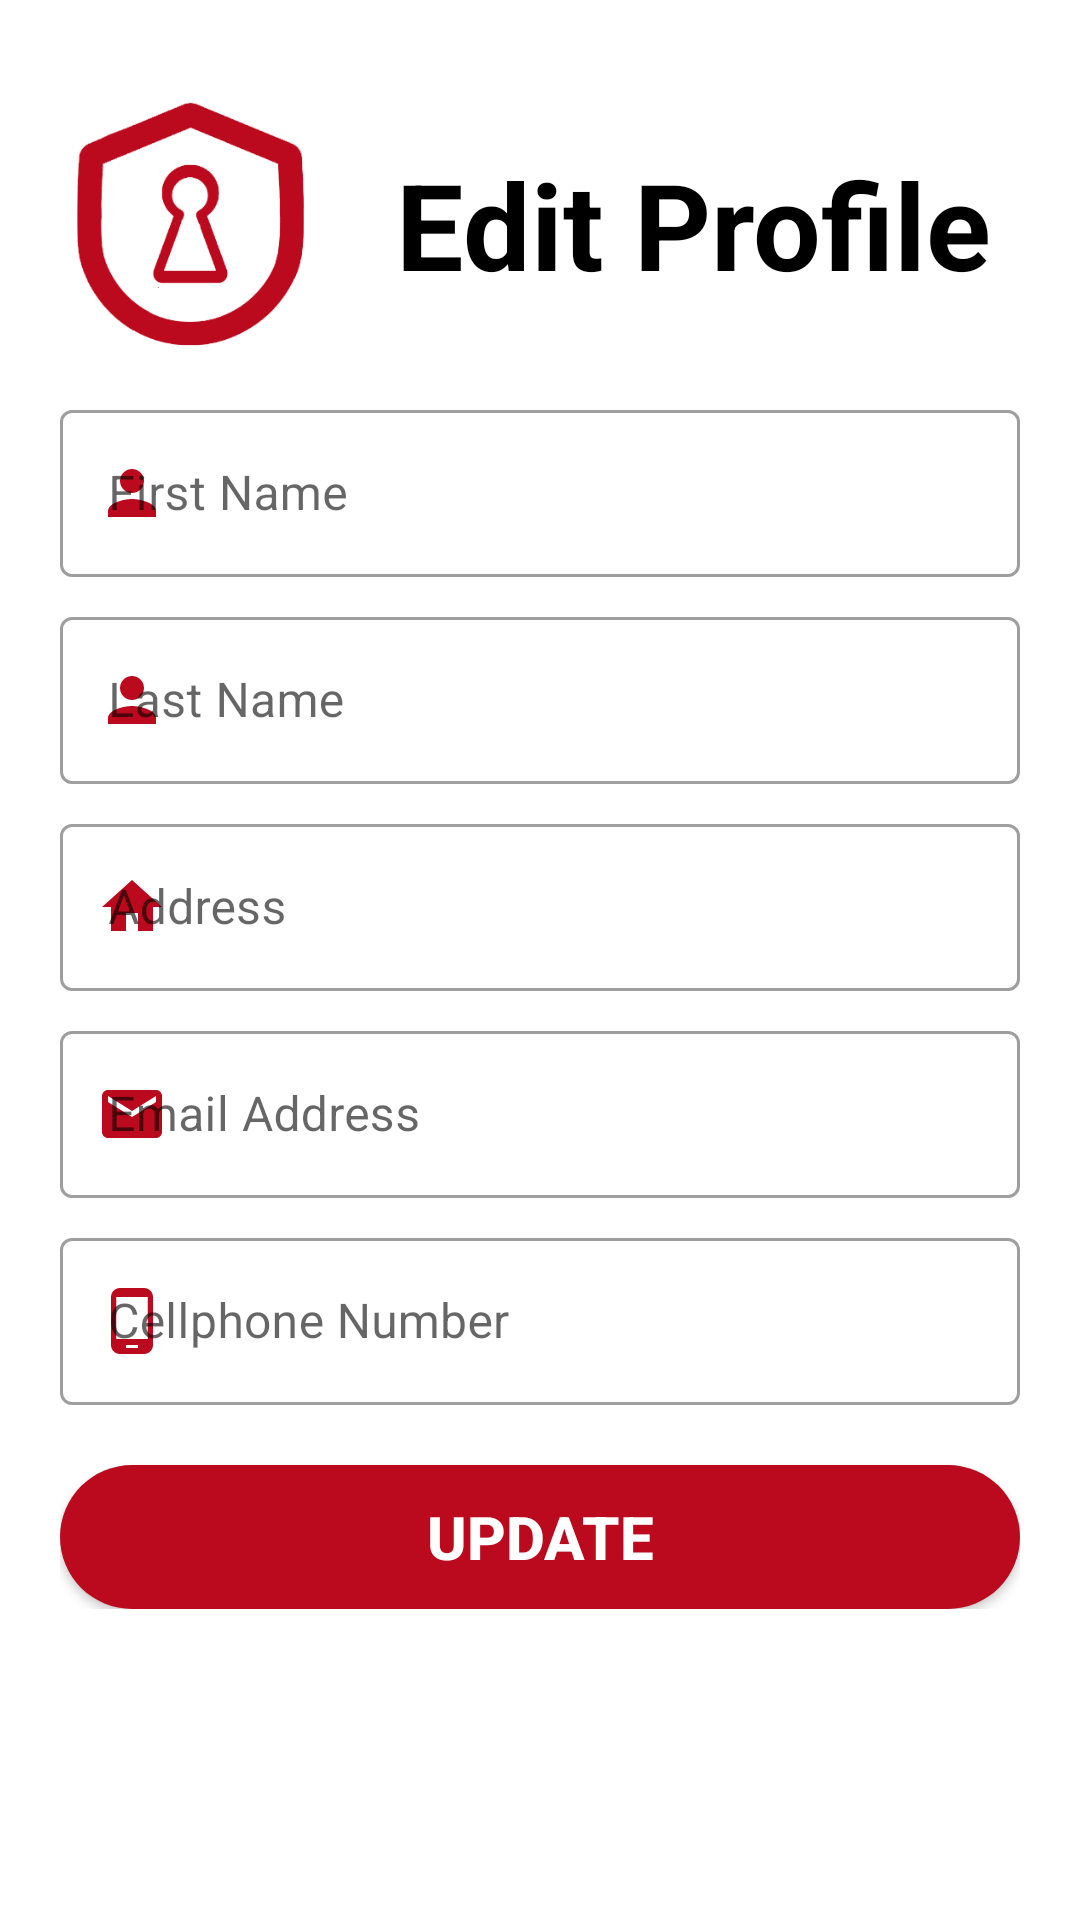

Reconstruct the res/layout file that produces this screen, plus the resources it refers to.
<!-- AndroidManifest.xml: application theme Theme.Curity -->
<!-- res/layout/activity_profile.xml -->
<?xml version="1.0" encoding="utf-8"?>
<androidx.constraintlayout.widget.ConstraintLayout xmlns:android="http://schemas.android.com/apk/res/android"
    xmlns:app="http://schemas.android.com/apk/res-auto"
    xmlns:tools="http://schemas.android.com/tools"
    android:layout_width="match_parent"
    android:layout_height="match_parent"
    android:orientation="vertical"
    tools:context=".UserPage.Profile">

    <ImageView
        android:id="@+id/imageView5"
        android:layout_width="79dp"
        android:layout_height="93dp"
        android:layout_marginTop="28dp"
        app:layout_constraintEnd_toEndOf="parent"
        app:layout_constraintHorizontal_bias="0.084"
        app:layout_constraintStart_toStartOf="parent"
        app:layout_constraintTop_toTopOf="parent"
        app:srcCompat="@drawable/_png__curity_logo" />

    <TextView
        android:id="@+id/welcomeView2"
        android:layout_width="wrap_content"
        android:layout_height="wrap_content"
        android:layout_marginTop="48dp"
        android:text="Edit Profile"
        android:textAppearance="@style/TextAppearance.AppCompat.Display2"
        android:textColor="@color/black"
        android:textSize="40dp"
        android:textStyle="bold"
        app:layout_constraintEnd_toEndOf="parent"
        app:layout_constraintStart_toEndOf="@id/imageView5"
        app:layout_constraintTop_toTopOf="parent" />

    <LinearLayout
        android:id="@+id/linearLayout4"
        android:layout_width="match_parent"
        android:layout_height="wrap_content"
        android:gravity="center"
        android:orientation="vertical"
        android:padding="20dp"
        app:layout_constraintTop_toBottomOf="@id/welcomeView2">


        <com.google.android.material.textfield.TextInputLayout
            android:id="@+id/edittext_fnamelay"
            style="@style/Widget.MaterialComponents.TextInputLayout.OutlinedBox"
            android:layout_width="match_parent"
            android:layout_height="wrap_content"
            android:layout_marginTop="10dp"
            android:layout_marginBottom="5dp"
            android:hint="First Name"
            android:textSize="30dp"
            app:startIconDrawable="@drawable/ic_baseline_person_24"
            app:startIconTint="@color/red">

            <com.google.android.material.textfield.TextInputEditText
                android:id="@+id/edittext_fname"
                android:layout_width="match_parent"
                android:layout_height="wrap_content"
                android:inputType="text" />

        </com.google.android.material.textfield.TextInputLayout>

        <com.google.android.material.textfield.TextInputLayout
            android:id="@+id/edittext_lnamelay"
            style="@style/Widget.MaterialComponents.TextInputLayout.OutlinedBox"
            android:layout_width="match_parent"
            android:layout_height="wrap_content"
            android:layout_marginTop="3dp"
            android:layout_marginBottom="5dp"
            android:hint="Last Name"
            android:textSize="30dp"
            app:startIconDrawable="@drawable/ic_baseline_person_24"
            app:startIconTint="@color/red">

            <EditText
                android:id="@+id/edittext_lname"
                android:layout_width="match_parent"
                android:layout_height="wrap_content"
                android:inputType="text" />

        </com.google.android.material.textfield.TextInputLayout>

        <com.google.android.material.textfield.TextInputLayout
            android:id="@+id/edittext_addresslay"
            style="@style/Widget.MaterialComponents.TextInputLayout.OutlinedBox"
            android:layout_width="match_parent"
            android:layout_height="wrap_content"
            android:layout_marginTop="3dp"
            android:layout_marginBottom="5dp"
            android:hint="Address"
            android:textSize="30dp"
            app:startIconDrawable="@drawable/ic_baseline_home_24"
            app:startIconTint="@color/red">

            <EditText
                android:id="@+id/edittext_address"
                android:layout_width="match_parent"
                android:layout_height="wrap_content"
                android:inputType="text" />

        </com.google.android.material.textfield.TextInputLayout>

        <com.google.android.material.textfield.TextInputLayout
            android:id="@+id/edittext_emaillay"
            style="@style/Widget.MaterialComponents.TextInputLayout.OutlinedBox"
            android:layout_width="match_parent"
            android:layout_height="wrap_content"
            android:layout_marginTop="3dp"
            android:layout_marginBottom="5dp"
            android:hint="Email Address"
            android:textSize="30dp"
            app:startIconDrawable="@drawable/ic_email"
            app:startIconTint="@color/red">

            <EditText
                android:id="@+id/edittext_email"
                android:layout_width="match_parent"
                android:layout_height="wrap_content"
                android:enabled="false"
                android:inputType="text" />

        </com.google.android.material.textfield.TextInputLayout>

        <com.google.android.material.textfield.TextInputLayout
            android:id="@+id/edittext_phonelay"
            style="@style/Widget.MaterialComponents.TextInputLayout.OutlinedBox"
            android:layout_width="match_parent"
            android:layout_height="wrap_content"
            android:layout_marginTop="3dp"
            android:layout_marginBottom="5dp"
            android:hint="Cellphone Number"
            android:textSize="30dp"
            app:startIconDrawable="@drawable/ic_baseline_phone_android_24"
            app:startIconTint="@color/red">

            <EditText
                android:id="@+id/edittext_phone"
                android:layout_width="match_parent"
                android:layout_height="wrap_content"
                android:inputType="number" />

        </com.google.android.material.textfield.TextInputLayout>

        <Button
            android:id="@+id/btn_update"
            android:layout_width="match_parent"
            android:layout_height="wrap_content"
            android:layout_marginTop="15dp"
            android:background="@drawable/round_btn"
            android:text="UPDATE"
            android:textColor="@color/white"
            android:textSize="20dp"
            android:textStyle="bold" />
    </LinearLayout>
</androidx.constraintlayout.widget.ConstraintLayout>
<!-- resources referenced by this layout -->
<resources>
  <color name="black">#FF000000</color>
  <color name="red">#bb0a1e</color>
  <color name="white">#FFFFFFFF</color>
  
      //main color of the application
  <!-- drawable _png__curity_logo: png bitmap (drawable, 19128 bytes) -->
  <!-- drawable ic_baseline_home_24 (drawable) -->
  <vector android:height="24dp" android:tint="#bb0a1e"
      android:viewportHeight="24" android:viewportWidth="24"
      android:width="24dp" xmlns:android="http://schemas.android.com/apk/res/android">
      <path android:fillColor="@android:color/white" android:pathData="M10,20v-6h4v6h5v-8h3L12,3 2,12h3v8z"/>
  </vector>
  <!-- drawable ic_baseline_person_24 (drawable) -->
  <vector android:height="24dp" android:tint="#BB0A1E"
      android:viewportHeight="24" android:viewportWidth="24"
      android:width="24dp" xmlns:android="http://schemas.android.com/apk/res/android">
      <path android:fillColor="@android:color/white" android:pathData="M12,12c2.21,0 4,-1.79 4,-4s-1.79,-4 -4,-4 -4,1.79 -4,4 1.79,4 4,4zM12,14c-2.67,0 -8,1.34 -8,4v2h16v-2c0,-2.66 -5.33,-4 -8,-4z"/>
  </vector>
  <!-- drawable ic_baseline_phone_android_24 (drawable) -->
  <vector android:height="24dp" android:tint="#BB0A1E"
      android:viewportHeight="24" android:viewportWidth="24"
      android:width="24dp" xmlns:android="http://schemas.android.com/apk/res/android">
      <path android:fillColor="@android:color/white" android:pathData="M16,1L8,1C6.34,1 5,2.34 5,4v16c0,1.66 1.34,3 3,3h8c1.66,0 3,-1.34 3,-3L19,4c0,-1.66 -1.34,-3 -3,-3zM14,21h-4v-1h4v1zM17.25,18L6.75,18L6.75,4h10.5v14z"/>
  </vector>
  <!-- drawable ic_email (drawable) -->
  <vector android:height="24dp" android:tint="#bb0a1e"
      android:viewportHeight="24" android:viewportWidth="24"
      android:width="24dp" xmlns:android="http://schemas.android.com/apk/res/android">
      <path android:fillColor="@android:color/white" android:pathData="M20,4L4,4c-1.1,0 -1.99,0.9 -1.99,2L2,18c0,1.1 0.9,2 2,2h16c1.1,0 2,-0.9 2,-2L22,6c0,-1.1 -0.9,-2 -2,-2zM20,8l-8,5 -8,-5L4,6l8,5 8,-5v2z"/>
  </vector>
  <!-- drawable round_btn (drawable) -->
  <?xml version="1.0" encoding="utf-8"?>
  <shape xmlns:android="http://schemas.android.com/apk/res/android">
  <solid android:color="@color/red"/>
      <corners
  
          android:topRightRadius="45dp"
          android:topLeftRadius="45dp"
          android:bottomLeftRadius="45dp"
          android:bottomRightRadius="45dp"
  
          />
  </shape>
  <style name="Theme.Curity" parent="Theme.MaterialComponents.Light.NoActionBar">
          
          <item name="colorPrimary">@color/red</item>
          <item name="colorPrimaryVariant">@color/red</item>
          <item name="colorOnPrimary">@color/white</item>
          
          <item name="colorSecondary">@color/red</item>
          <item name="colorSecondaryVariant">@color/red</item>
          <item name="colorOnSecondary">@color/black</item>
          
          <item name="android:statusBarColor" tools:targetApi="l">?attr/colorPrimaryVariant</item>
          
      </style>
</resources>
